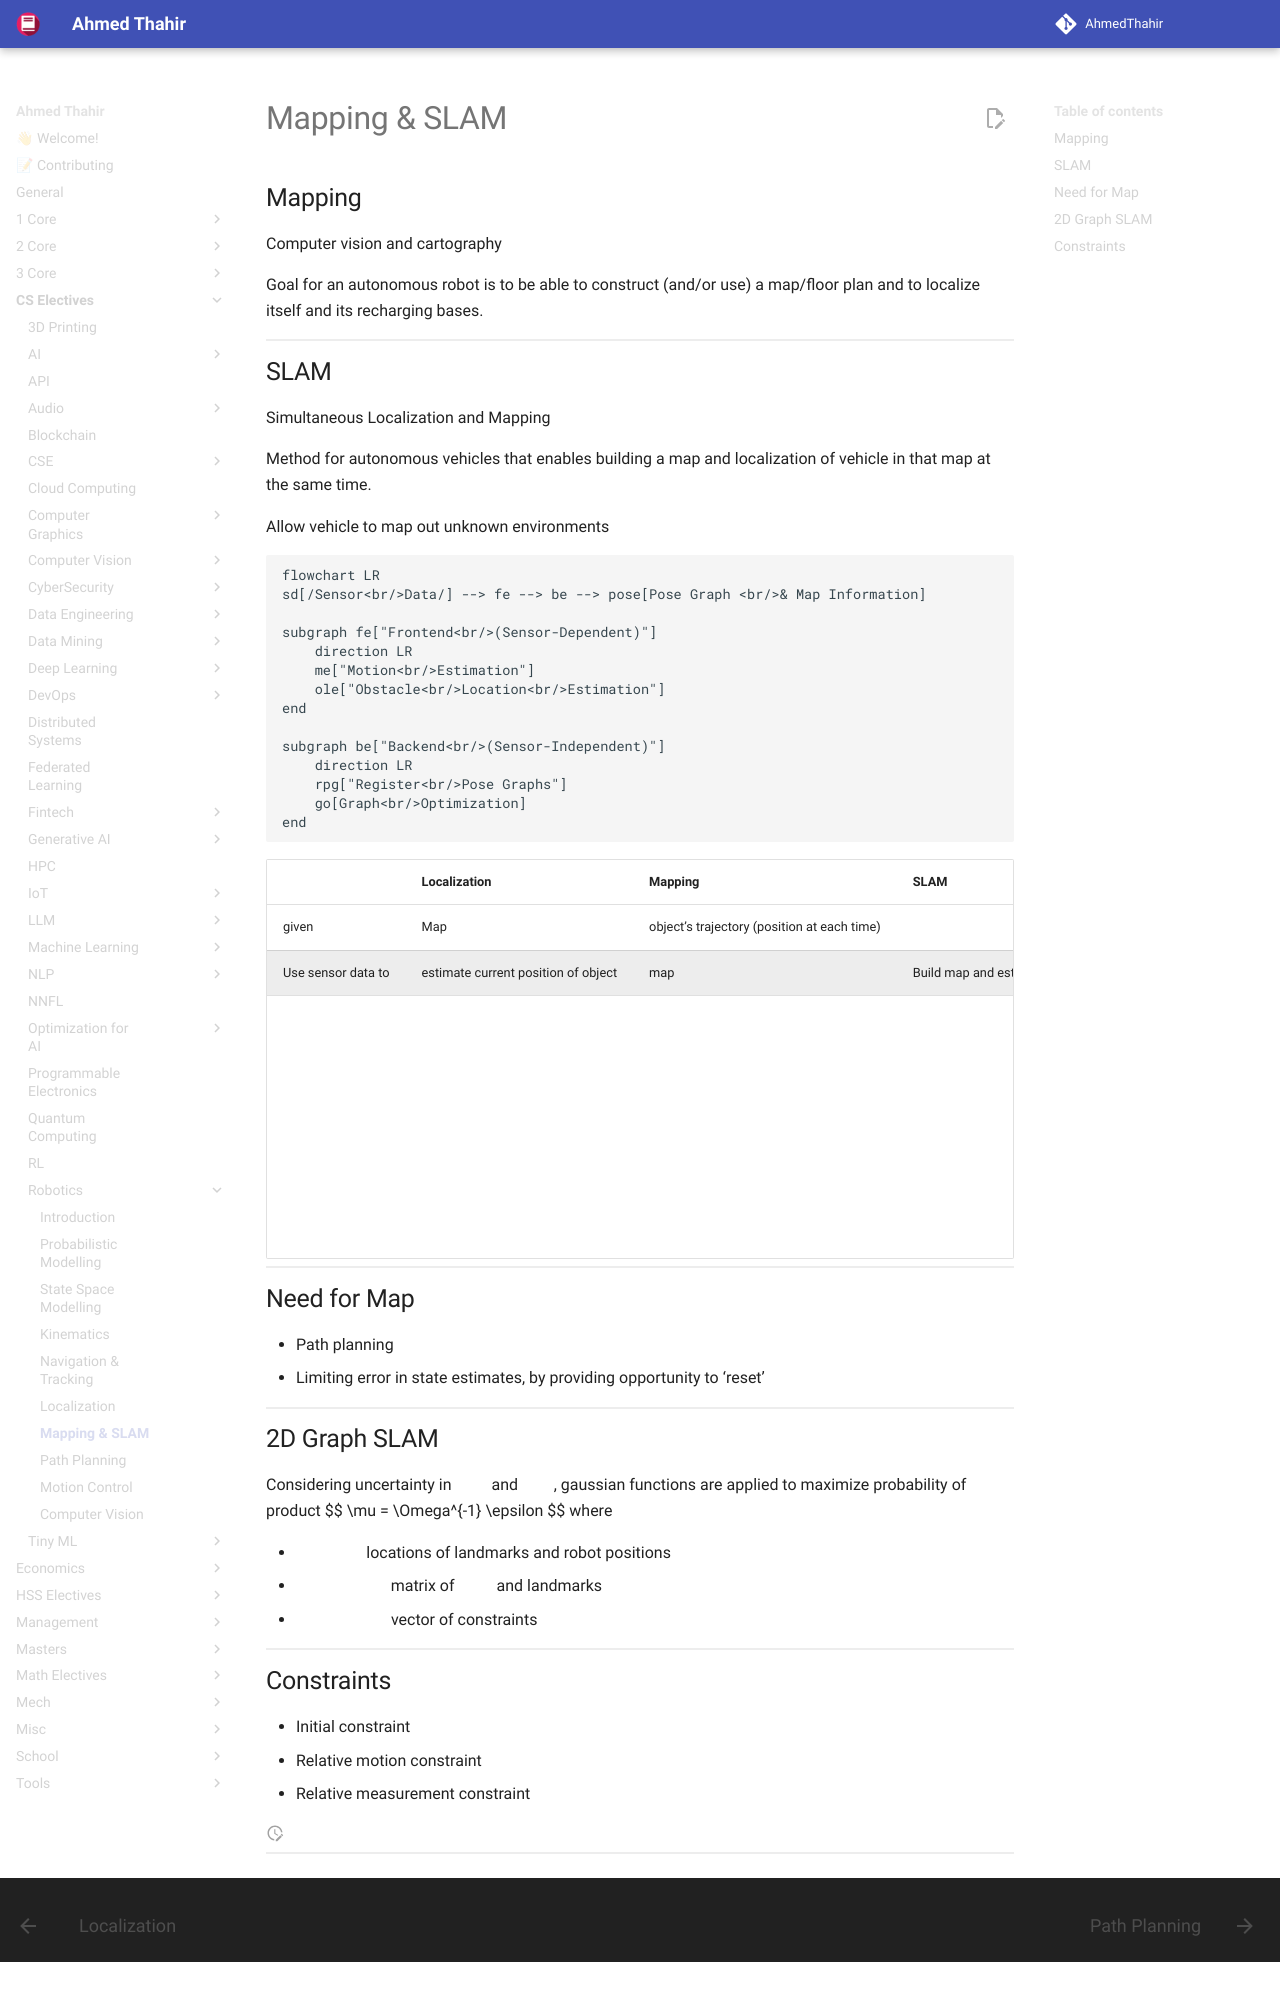

repository: AhmedThahir/AhmedThahir.github.io · page: CS_Electives/Robotics/07_Mapping_and_SLAM/index.html · generator: mkdocs

# Mapping & SLAM

## Mapping

Computer vision and cartography

Goal for an autonomous robot is to be able to construct (and/or use) a map/floor plan and to localize itself and its recharging bases.

## SLAM

Simultaneous Localization and Mapping

Method for autonomous vehicles that enables building a map and localization of vehicle in that map at the same time.

Allow vehicle to map out unknown environments

```mermaid
flowchart LR
sd[/Sensor<br/>Data/] --> fe --> be --> pose[Pose Graph <br/>& Map Information]

subgraph fe["Frontend<br/>(Sensor-Dependent)"]
	direction LR
	me["Motion<br/>Estimation"] 
	ole["Obstacle<br/>Location<br/>Estimation"]
end

subgraph be["Backend<br/>(Sensor-Independent)"]
	direction LR
	rpg["Register<br/>Pose Graphs"]
	go[Graph<br/>Optimization]
end
```
